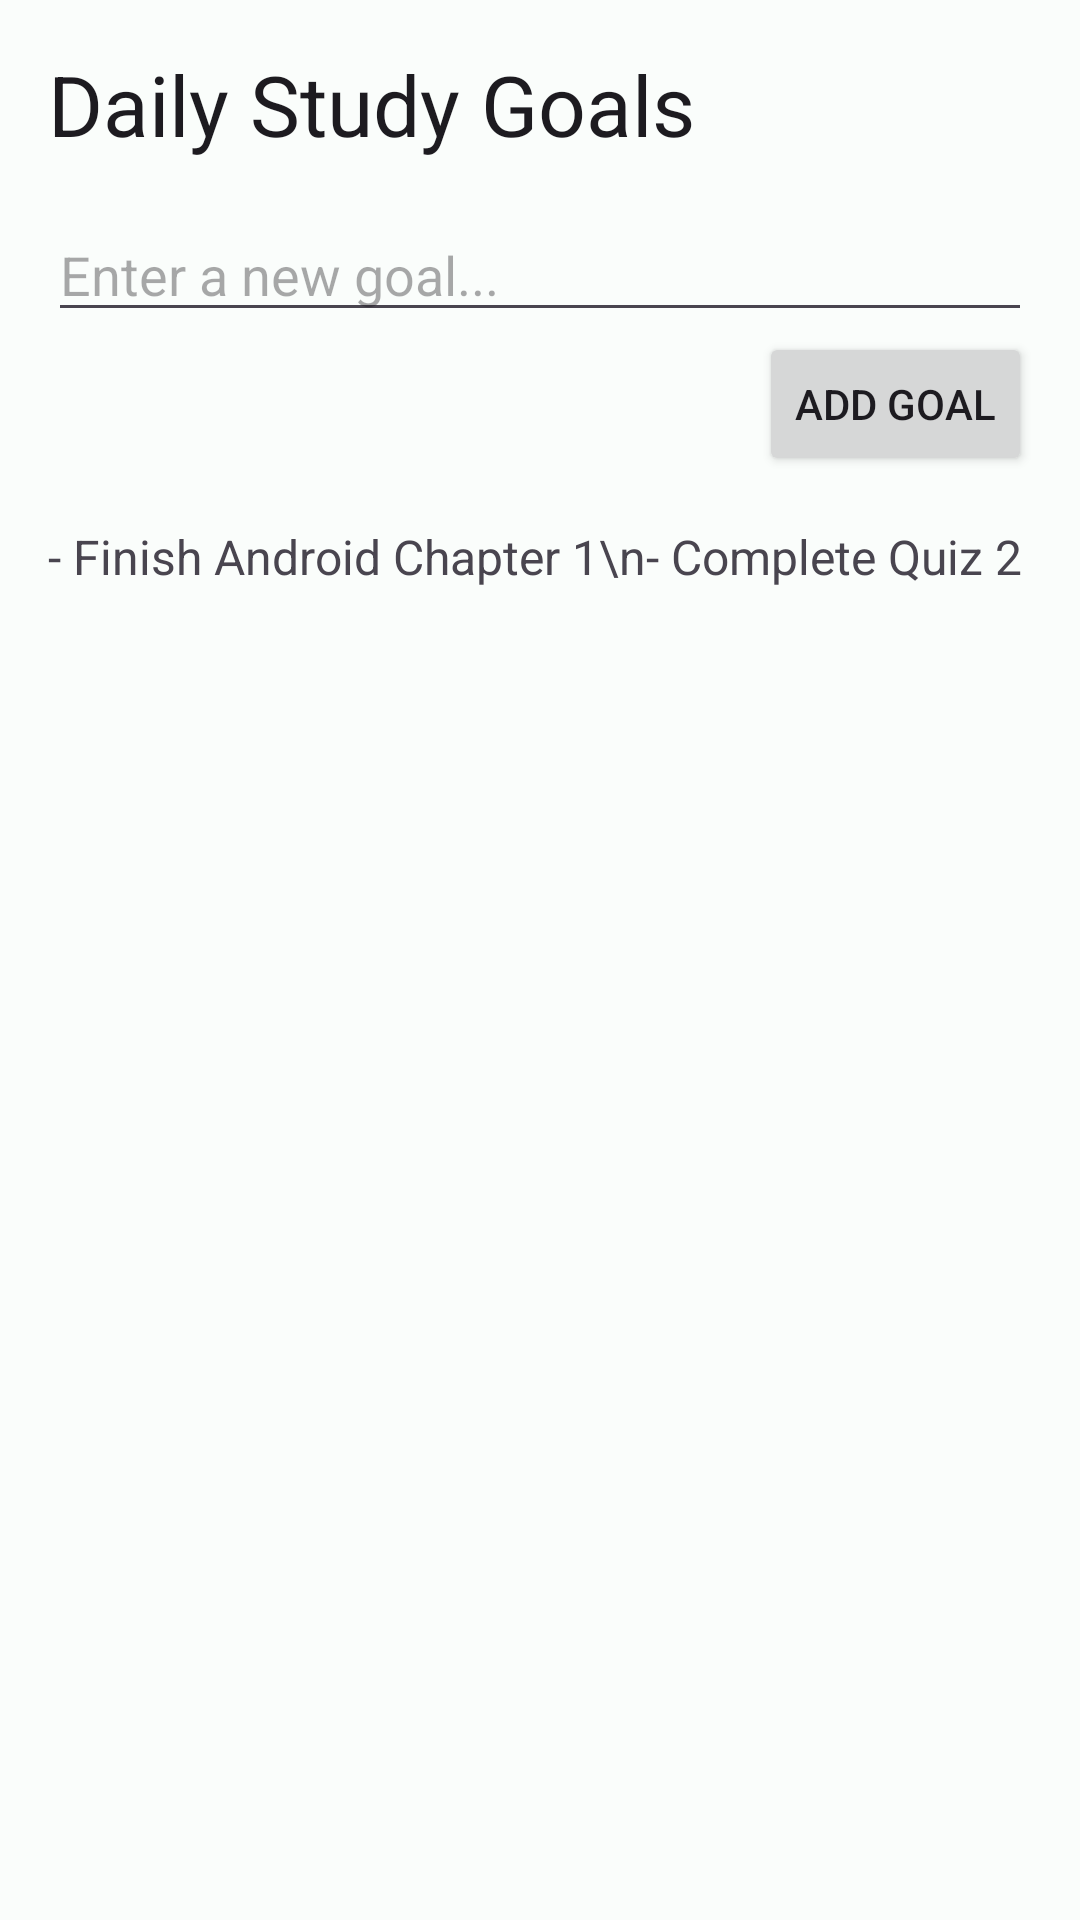

Produce the Android XML layout that renders to this screen, including the resource entries it uses.
<!-- AndroidManifest.xml: application theme Theme.StudyCompanion -->
<!-- res/layout/fragment_goals.xml -->
<?xml version="1.0" encoding="utf-8"?>
<LinearLayout xmlns:android="http://schemas.android.com/apk/res/android"
    android:layout_width="match_parent"
    android:layout_height="match_parent"
    android:orientation="vertical"
    android:padding="16dp">

    <TextView
        android:layout_width="wrap_content"
        android:layout_height="wrap_content"
        android:text="@string/goals_title"
        android:textAppearance="?attr/textAppearanceHeadlineMedium"
        android:layout_marginBottom="16dp" />

    <EditText
        android:id="@+id/et_goal"
        android:layout_width="match_parent"
        android:layout_height="wrap_content"
        android:hint="@string/goal_hint"
        android:importantForAutofill="no"
        android:inputType="text" />

    <Button
        android:id="@+id/btn_add_goal"
        android:layout_width="wrap_content"
        android:layout_height="wrap_content"
        android:text="@string/add_goal"
        android:layout_gravity="end"
        android:layout_marginBottom="16dp" />

    <TextView
        android:id="@+id/tv_goal_list"
        android:layout_width="match_parent"
        android:layout_height="wrap_content"
        android:text="- Finish Android Chapter 1\n- Complete Quiz 2"
        android:textSize="16sp" />

</LinearLayout>
<!-- resources referenced by this layout -->
<resources>
  <string name="add_goal">Add Goal</string>
  <string name="goal_hint">Enter a new goal...</string>
  <string name="goals_title">Daily Study Goals</string>
  <style name="Theme.StudyCompanion" parent="Theme.Material3.DayNight.NoActionBar">
          
          <item name="colorPrimary">@color/md_theme_light_primary</item>
          <item name="colorOnPrimary">@color/md_theme_light_onPrimary</item>
          <item name="colorPrimaryContainer">@color/md_theme_light_primaryContainer</item>
          <item name="colorOnPrimaryContainer">@color/md_theme_light_onPrimaryContainer</item>
          <item name="colorSecondary">@color/md_theme_light_secondary</item>
          <item name="colorOnSecondary">@color/md_theme_light_onSecondary</item>
          <item name="colorSecondaryContainer">@color/md_theme_light_secondaryContainer</item>
          <item name="colorOnSecondaryContainer">@color/md_theme_light_onSecondaryContainer</item>
          <item name="colorTertiary">@color/md_theme_light_tertiary</item>
          <item name="colorOnTertiary">@color/md_theme_light_onTertiary</item>
          <item name="colorTertiaryContainer">@color/md_theme_light_tertiaryContainer</item>
          <item name="colorOnTertiaryContainer">@color/md_theme_light_onTertiaryContainer</item>
          <item name="android:colorBackground">@color/md_theme_light_background</item>
          <item name="colorOnBackground">@color/md_theme_light_onBackground</item>
          <item name="colorSurface">@color/md_theme_light_surface</item>
          <item name="colorOnSurface">@color/md_theme_light_onSurface</item>
          <item name="colorSurfaceVariant">@color/md_theme_light_surfaceVariant</item>
          <item name="colorOnSurfaceVariant">@color/md_theme_light_onSurfaceVariant</item>
          <item name="colorOutline">@color/md_theme_light_outline</item>
          <item name="android:statusBarColor">@color/md_theme_light_primary</item>
      </style>
  <color name="md_theme_light_primary">#006A60</color>
  <color name="md_theme_light_onPrimary">#FFFFFF</color>
  <color name="md_theme_light_primaryContainer">#74F8E5</color>
  <color name="md_theme_light_onPrimaryContainer">#00201C</color>
  <color name="md_theme_light_secondary">#4A635F</color>
  <color name="md_theme_light_onSecondary">#FFFFFF</color>
  <color name="md_theme_light_secondaryContainer">#CCE8E2</color>
  <color name="md_theme_light_onSecondaryContainer">#05201C</color>
  <color name="md_theme_light_tertiary">#456179</color>
  <color name="md_theme_light_onTertiary">#FFFFFF</color>
  <color name="md_theme_light_tertiaryContainer">#CCE5FF</color>
  <color name="md_theme_light_onTertiaryContainer">#001E31</color>
  <color name="md_theme_light_background">#FAFDFB</color>
  <color name="md_theme_light_onBackground">#191C1C</color>
  <color name="md_theme_light_surface">#FAFDFB</color>
  <color name="md_theme_light_onSurface">#191C1C</color>
  <color name="md_theme_light_surfaceVariant">#DAE5E1</color>
  <color name="md_theme_light_onSurfaceVariant">#3F4947</color>
  <color name="md_theme_light_outline">#6F7977</color>
</resources>
